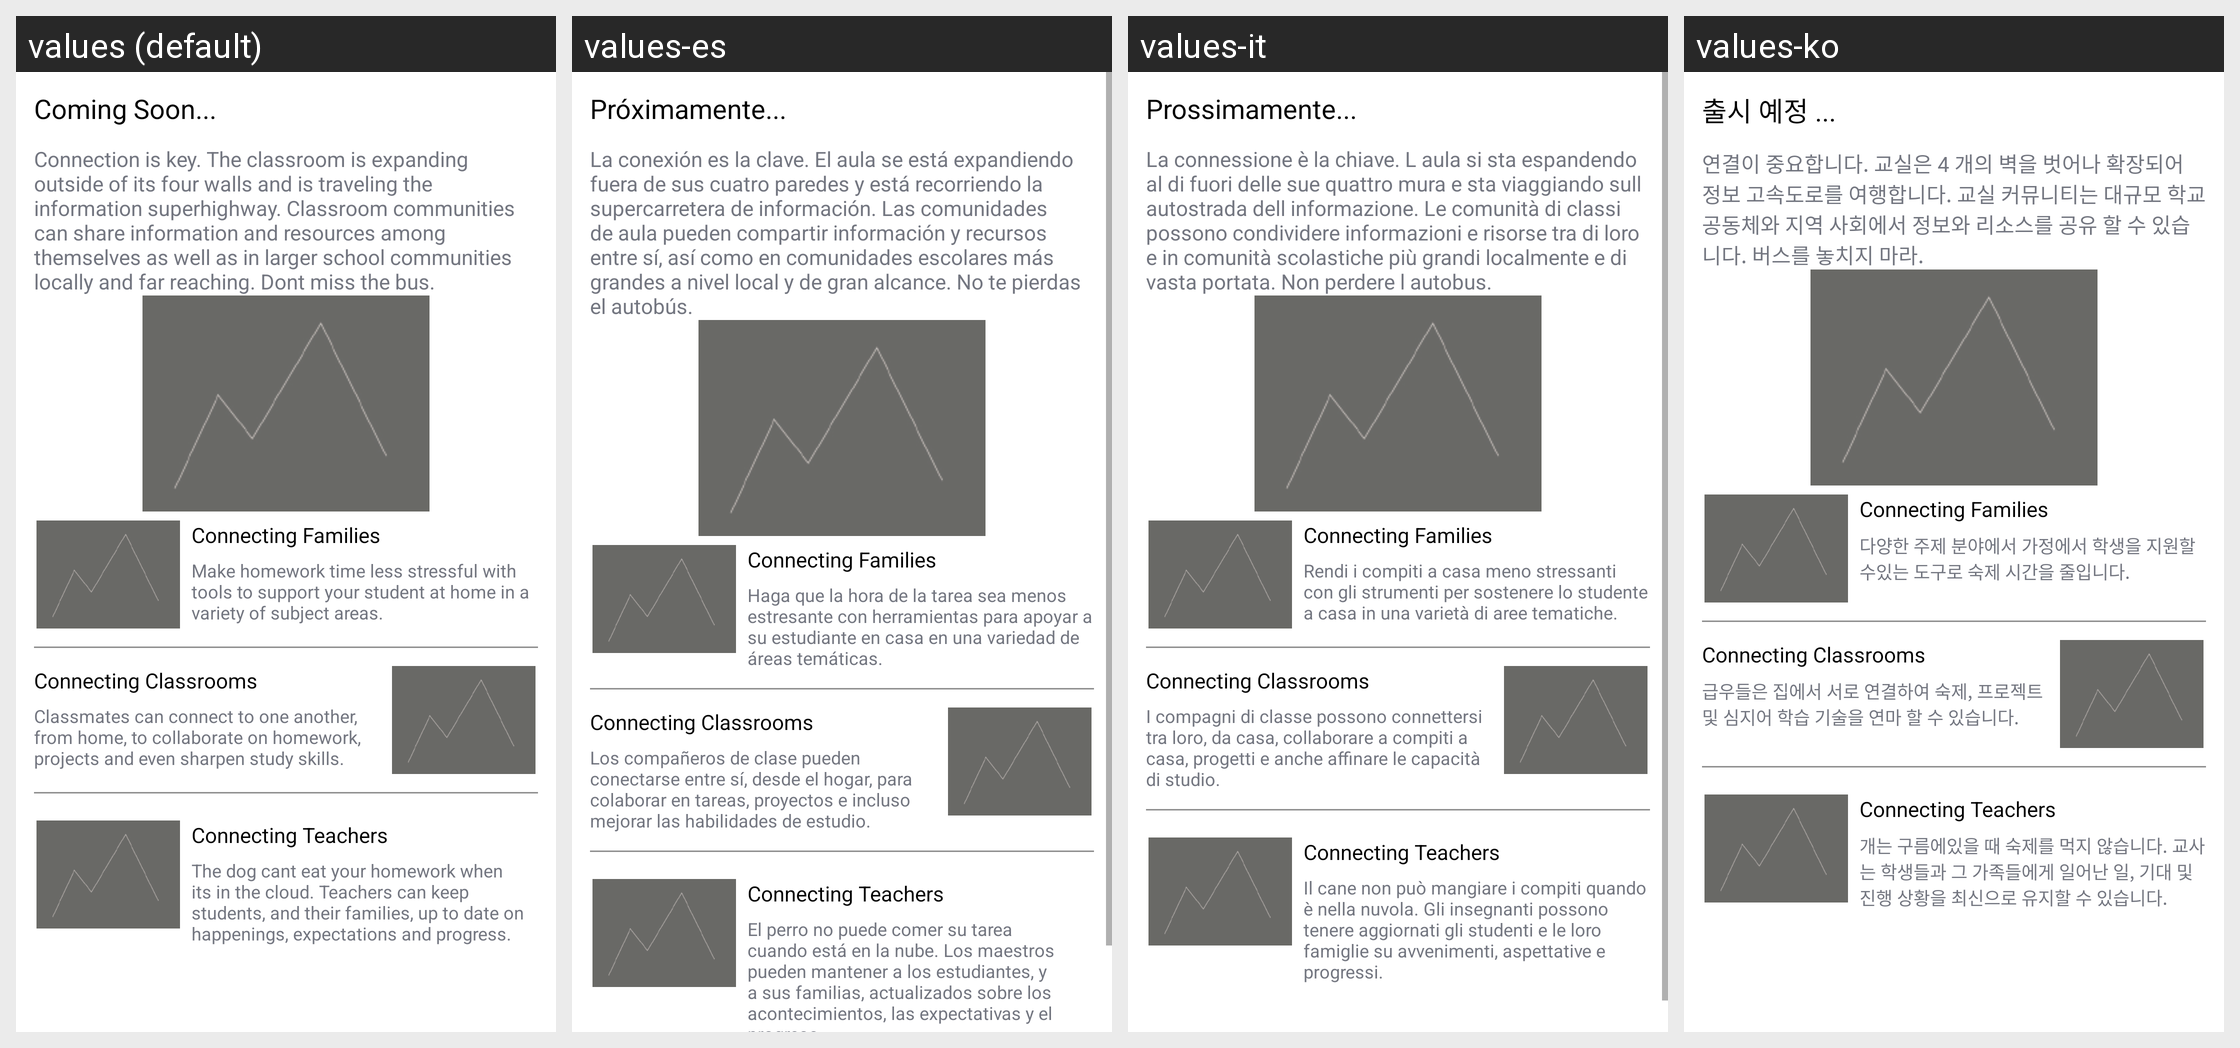

The same Android screen rendered under several of its app's locales, left to right. List the strings drawn on it with the default value and each locale's translation.
Android screen res/layout/fragment_education.xml rendered under 4 locales, left to right: values (default), values-es, values-it, values-ko. Device: Nexus 5 (rendered at 1080×1920; each locale shown at half size, 540×960, under a caption strip naming it); theme AppTheme.
Other locales in the repository, not shown: values-de, values-fr, values-ja, values-zh.
Strings drawn on this screen, with the default value and each locale's value (text and hints the layout hard-codes, and strings that could not be matched under every locale, appear in the picture but are not listed):

coomingsson
  values: Coming Soon...
  values-es: Próximamente...
  values-it: Prossimamente...
  values-ko: 출시 예정 ...

pp29
  values: Connection is key. The classroom is expanding outside of its four walls and is traveling the information superhighway. Classroom communities can share information and resources among themselves as well as in larger school communities locally and far reaching. Dont miss the bus.
  values-es: La conexión es la clave. El aula se está expandiendo fuera de sus cuatro paredes y está recorriendo la supercarretera de información. Las comunidades de aula pueden compartir información y recursos entre sí, así como en comunidades escolares más grandes a nivel local y de gran alcance. No te pierdas el autobús.
  values-it: La connessione è la chiave. L aula si sta espandendo al di fuori delle sue quattro mura e sta viaggiando sull autostrada dell informazione. Le comunità di classi possono condividere informazioni e risorse tra di loro e in comunità scolastiche più grandi localmente e di vasta portata. Non perdere l autobus.
  values-ko: 연결이 중요합니다. 교실은 4 개의 벽을 벗어나 확장되어 정보 고속도로를 여행합니다. 교실 커뮤니티는 대규모 학교 공동체와 지역 사회에서 정보와 리소스를 공유 할 수 있습니다. 버스를 놓치지 마라.

pp31
  values: Make homework time less stressful with tools to support your student at home in a variety of subject areas.
  values-es: Haga que la hora de la tarea sea menos estresante con herramientas para apoyar a su estudiante en casa en una variedad de áreas temáticas.
  values-it: Rendi i compiti a casa meno stressanti con gli strumenti per sostenere lo studente a casa in una varietà di aree tematiche.
  values-ko: 다양한 주제 분야에서 가정에서 학생을 지원할 수있는 도구로 숙제 시간을 줄입니다.

pp30
  values: Classmates can connect to one another, from home, to collaborate on homework, projects and even sharpen study skills.
  values-es: Los compañeros de clase pueden conectarse entre sí, desde el hogar, para colaborar en tareas, proyectos e incluso mejorar las habilidades de estudio.
  values-it: I compagni di classe possono connettersi tra loro, da casa, collaborare a compiti a casa, progetti e anche affinare le capacità di studio.
  values-ko: 급우들은 집에서 서로 연결하여 숙제, 프로젝트 및 심지어 학습 기술을 연마 할 수 있습니다.

pp28
  values: The dog cant eat your homework when its in the cloud. Teachers can keep students, and their families, up to date on happenings, expectations and progress.
  values-es: El perro no puede comer su tarea cuando está en la nube. Los maestros pueden mantener a los estudiantes, y a sus familias, actualizados sobre los acontecimientos, las expectativas y el progreso.
  values-it: Il cane non può mangiare i compiti quando è nella nuvola. Gli insegnanti possono tenere aggiornati gli studenti e le loro famiglie su avvenimenti, aspettative e progressi.
  values-ko: 개는 구름에있을 때 숙제를 먹지 않습니다. 교사는 학생들과 그 가족들에게 일어난 일, 기대 및 진행 상황을 최신으로 유지할 수 있습니다.
